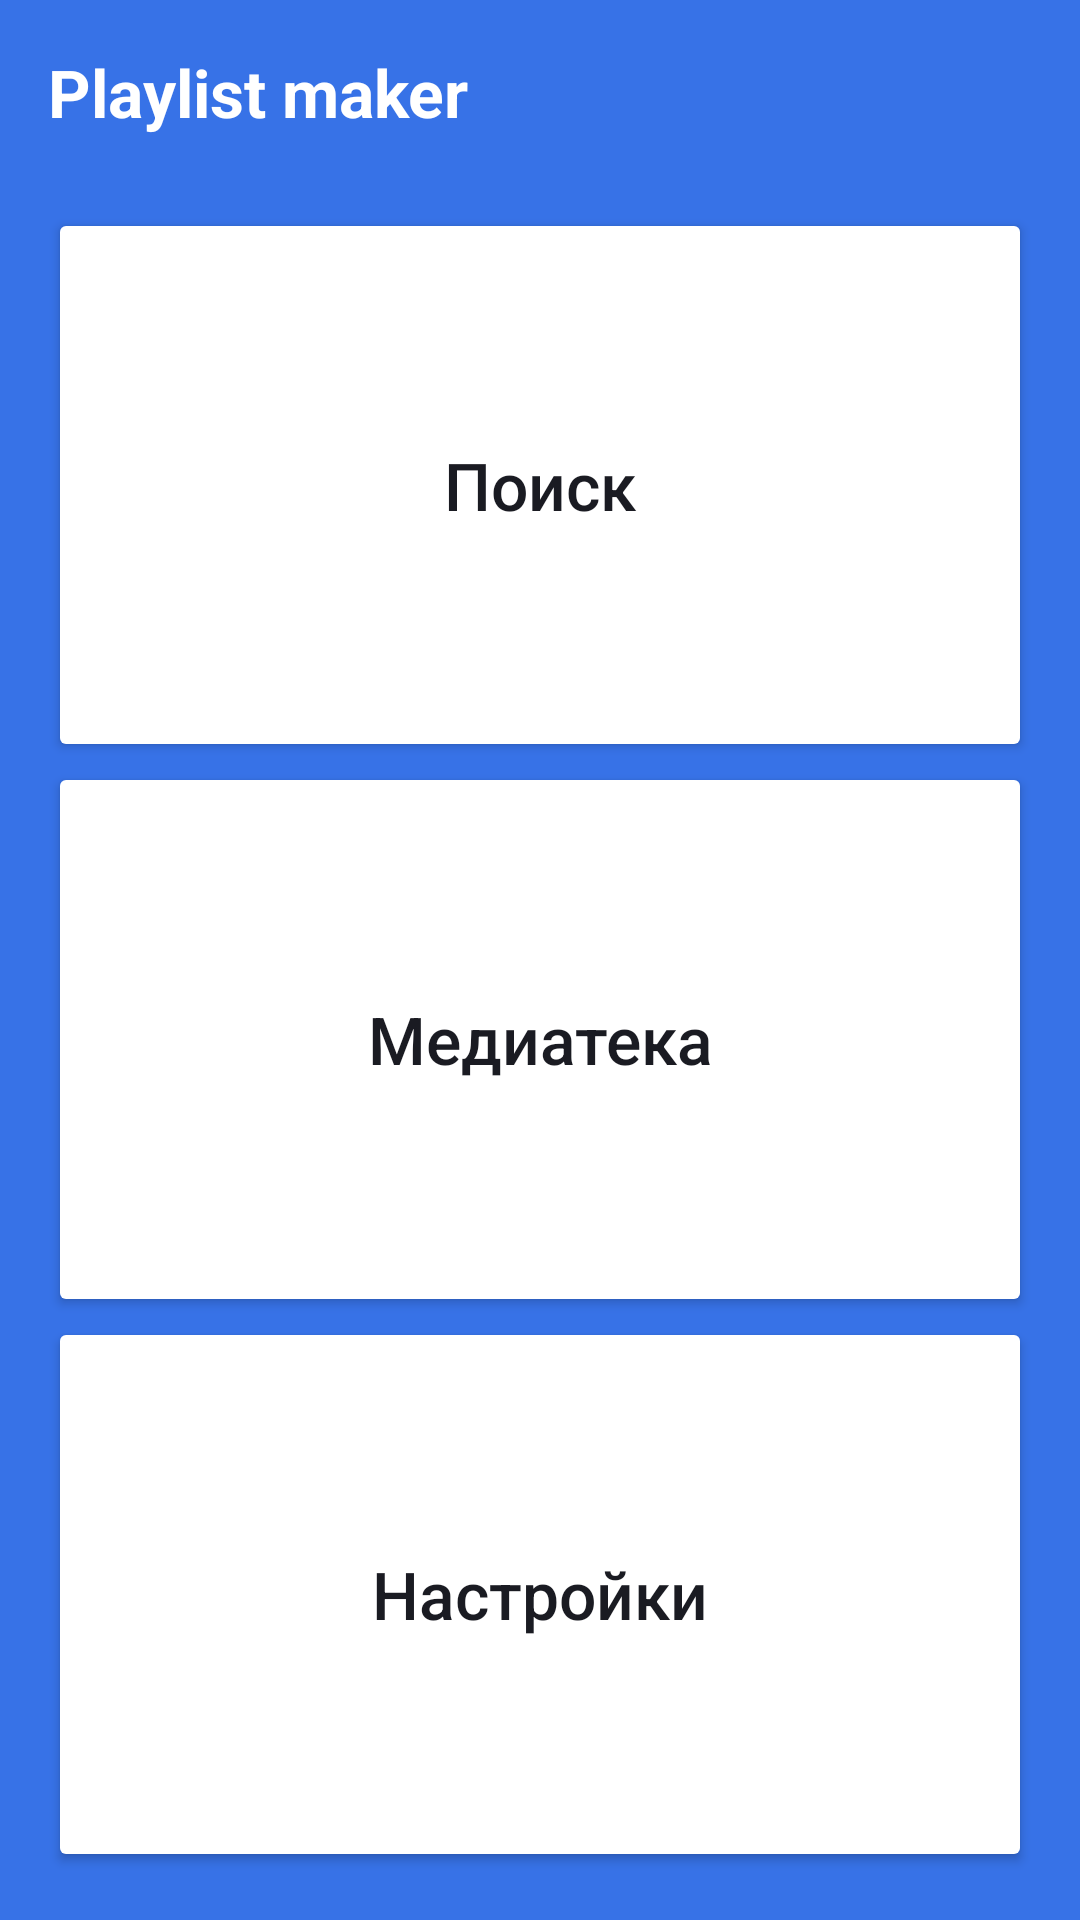

Write the Android layout XML for this screen, with the resource values it uses.
<!-- AndroidManifest.xml: application theme Theme.PlaylistMaker -->
<!-- res/layout/activity_main.xml -->
<?xml version="1.0" encoding="utf-8"?>
<LinearLayout xmlns:android="http://schemas.android.com/apk/res/android"
    xmlns:app="http://schemas.android.com/apk/res-auto"
    xmlns:tools="http://schemas.android.com/tools"
    android:id="@+id/main"
    android:layout_width="match_parent"
    android:layout_height="match_parent"
    android:background="@color/app_background"
    android:orientation="vertical"
    android:padding="16dp"
    tools:context=".MainActivity">

    <TextView
        android:layout_width="match_parent"
        android:layout_height="wrap_content"
        android:text="@string/menu_title"
        android:textSize="@dimen/app_text_size_22"
        android:textStyle="bold"
        android:textColor="@color/app_white" />

    <Button
        android:id="@+id/search_button"
        android:layout_marginTop="24dp"
        android:layout_width="match_parent"
        android:layout_height="wrap_content"
        android:layout_weight="1"
        android:backgroundTint="@color/app_white"
        android:text="@string/search"
        android:textColor="@color/app_black"
        android:textSize="@dimen/app_text_size_22"
        android:textAllCaps="false"
        app:icon="@drawable/ic_search"
        app:iconGravity="textStart"
        app:iconTint="@color/app_black"
        app:cornerRadius="16dp"/>

    <Button
        android:id="@+id/library_button"
        android:layout_width="match_parent"
        android:layout_height="wrap_content"
        android:layout_weight="1"
        android:backgroundTint="@color/app_white"
        android:text="@string/library"
        android:textAllCaps="false"
        android:textColor="@color/app_black"
        android:textSize="@dimen/app_text_size_22"
        app:icon="@drawable/ic_library"
        app:iconGravity="textStart"
        app:iconTint="@color/app_black"
        app:cornerRadius="16dp"/>

    <Button
        android:id="@+id/settings_button"
        android:layout_width="match_parent"
        android:layout_height="wrap_content"
        android:layout_weight="1"
        android:backgroundTint="@color/app_white"
        android:text="@string/settings"
        android:textColor="@color/app_black"
        android:textSize="@dimen/app_text_size_22"
        android:textAllCaps="false"
        app:icon="@drawable/ic_settings"
        app:iconGravity="textStart"
        app:iconTint="@color/app_black"
        app:cornerRadius="16dp"/>
</LinearLayout>
<!-- resources referenced by this layout -->
<resources>
  <color name="app_background">#3772E7</color>
  <color name="app_black">#1A1B22</color>
  <color name="app_white">#FFFFFF</color>
  <dimen name="app_text_size_22">22sp</dimen>
  <!-- drawable ic_search (drawable) -->
  <vector xmlns:android="http://schemas.android.com/apk/res/android"
      android:width="16dp"
      android:height="16dp"
      android:viewportWidth="16"
      android:viewportHeight="16">
    <path
        android:pathData="M10.006,8.805H9.373L9.149,8.589C9.934,7.676 10.406,6.492 10.406,5.203C10.406,2.329 8.077,0 5.203,0C2.329,0 0,2.329 0,5.203C0,8.077 2.329,10.406 5.203,10.406C6.492,10.406 7.676,9.934 8.589,9.149L8.805,9.373V10.006L12.807,14L14,12.807L10.006,8.805V8.805ZM5.203,8.805C3.21,8.805 1.601,7.196 1.601,5.203C1.601,3.21 3.21,1.601 5.203,1.601C7.196,1.601 8.805,3.21 8.805,5.203C8.805,7.196 7.196,8.805 5.203,8.805Z"
        android:fillColor="@color/app_grey" />
  </vector>
  <string name="library">Медиатека</string>
  <string name="menu_title">Playlist maker</string>
  <string name="search">Поиск</string>
  <string name="settings">Настройки</string>
  <style name="Theme.PlaylistMaker" parent="Base.Theme.PlaylistMaker" />
  <color name="app_grey">#AEAFB4</color>
  <style name="Base.Theme.PlaylistMaker" parent="Theme.MaterialComponents.DayNight.NoActionBar">
          
          
      </style>
</resources>
